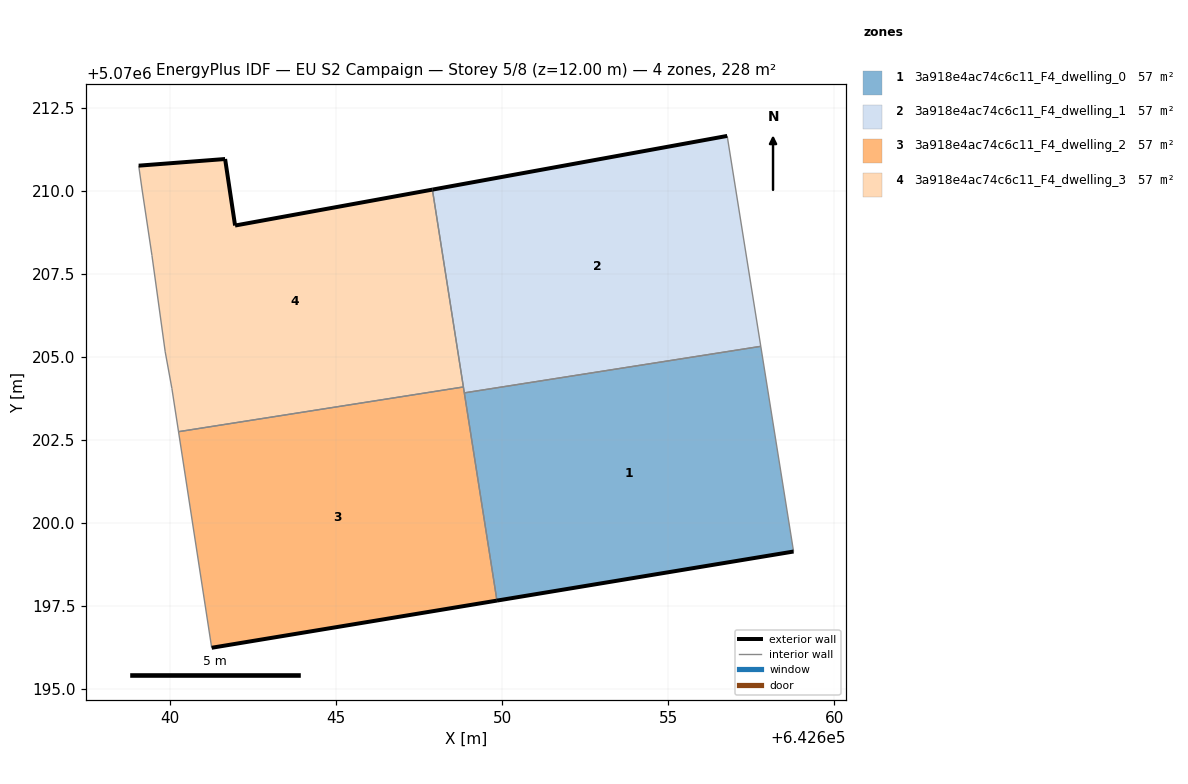
=== STOREY PLAN SPEC (per zone: floor XY polygon, exterior-wall plan segments, windows/doors) ===
zone 1: 3a918e4ac74c6c11_F4_dwelling_0  (56.9 m²)
  floor: (642658.78, 5070199.14) (642657.79, 5070205.31) (642648.86, 5070203.91) (642649.85, 5070197.66)
  exterior wall: (642658.78, 5070199.14) – (642649.85, 5070197.66)  [9.0 m]
  interior walls: 3
zone 2: 3a918e4ac74c6c11_F4_dwelling_1  (56.9 m²)
  floor: (642657.79, 5070205.31) (642656.78, 5070211.65) (642647.90, 5070210.03) (642648.86, 5070203.91)
  exterior wall: (642647.90, 5070210.03) – (642656.78, 5070211.65)  [9.0 m]
  interior walls: 4
zone 3: 3a918e4ac74c6c11_F4_dwelling_2  (56.9 m²)
  floor: (642649.85, 5070197.66) (642648.84, 5070204.09) (642640.26, 5070202.75) (642641.26, 5070196.24)
  exterior wall: (642649.85, 5070197.66) – (642641.26, 5070196.24)  [8.7 m]
  interior walls: 4
zone 4: 3a918e4ac74c6c11_F4_dwelling_3  (56.9 m²)
  floor: (642648.84, 5070204.09) (642647.90, 5070210.03) (642641.96, 5070208.95) (642641.67, 5070210.95) (642639.06, 5070210.75) (642639.16, 5070210.05) (642639.46, 5070208.05) (642639.86, 5070205.15) (642640.06, 5070204.05) (642640.26, 5070202.75)
  exterior wall: (642639.06, 5070210.75) – (642641.67, 5070210.95)  [2.6 m]
  exterior wall: (642641.67, 5070210.95) – (642641.96, 5070208.95)  [2.0 m]
  exterior wall: (642641.96, 5070208.95) – (642647.90, 5070210.03)  [6.0 m]
  interior walls: 7

=== DERIVED (storey summary) ===
Building: EU S2 Campaign
Storey: 5 of 8  (floor level z = 12.00 m)
Storey gross floor area: 227.5 m²
Zones on this storey: 4
  - 3a918e4ac74c6c11_F4_dwelling_0: floor 56.9 m²; exterior wall 9.0 m (27.1 m²); WWR 0.0%
  - 3a918e4ac74c6c11_F4_dwelling_1: floor 56.9 m²; exterior wall 9.0 m (27.1 m²); WWR 0.0%
  - 3a918e4ac74c6c11_F4_dwelling_2: floor 56.9 m²; exterior wall 8.7 m (26.1 m²); WWR 0.0%
  - 3a918e4ac74c6c11_F4_dwelling_3: floor 56.9 m²; exterior wall 10.7 m (32.0 m²); WWR 0.0%
Zone adjacency (shared interzone walls):
  - 3a918e4ac74c6c11_F4_dwelling_0 ↔ 3a918e4ac74c6c11_F4_dwelling_1
  - 3a918e4ac74c6c11_F4_dwelling_0 ↔ 3a918e4ac74c6c11_F4_dwelling_2
  - 3a918e4ac74c6c11_F4_dwelling_1 ↔ 3a918e4ac74c6c11_F4_dwelling_2
  - 3a918e4ac74c6c11_F4_dwelling_1 ↔ 3a918e4ac74c6c11_F4_dwelling_3
  - 3a918e4ac74c6c11_F4_dwelling_2 ↔ 3a918e4ac74c6c11_F4_dwelling_3